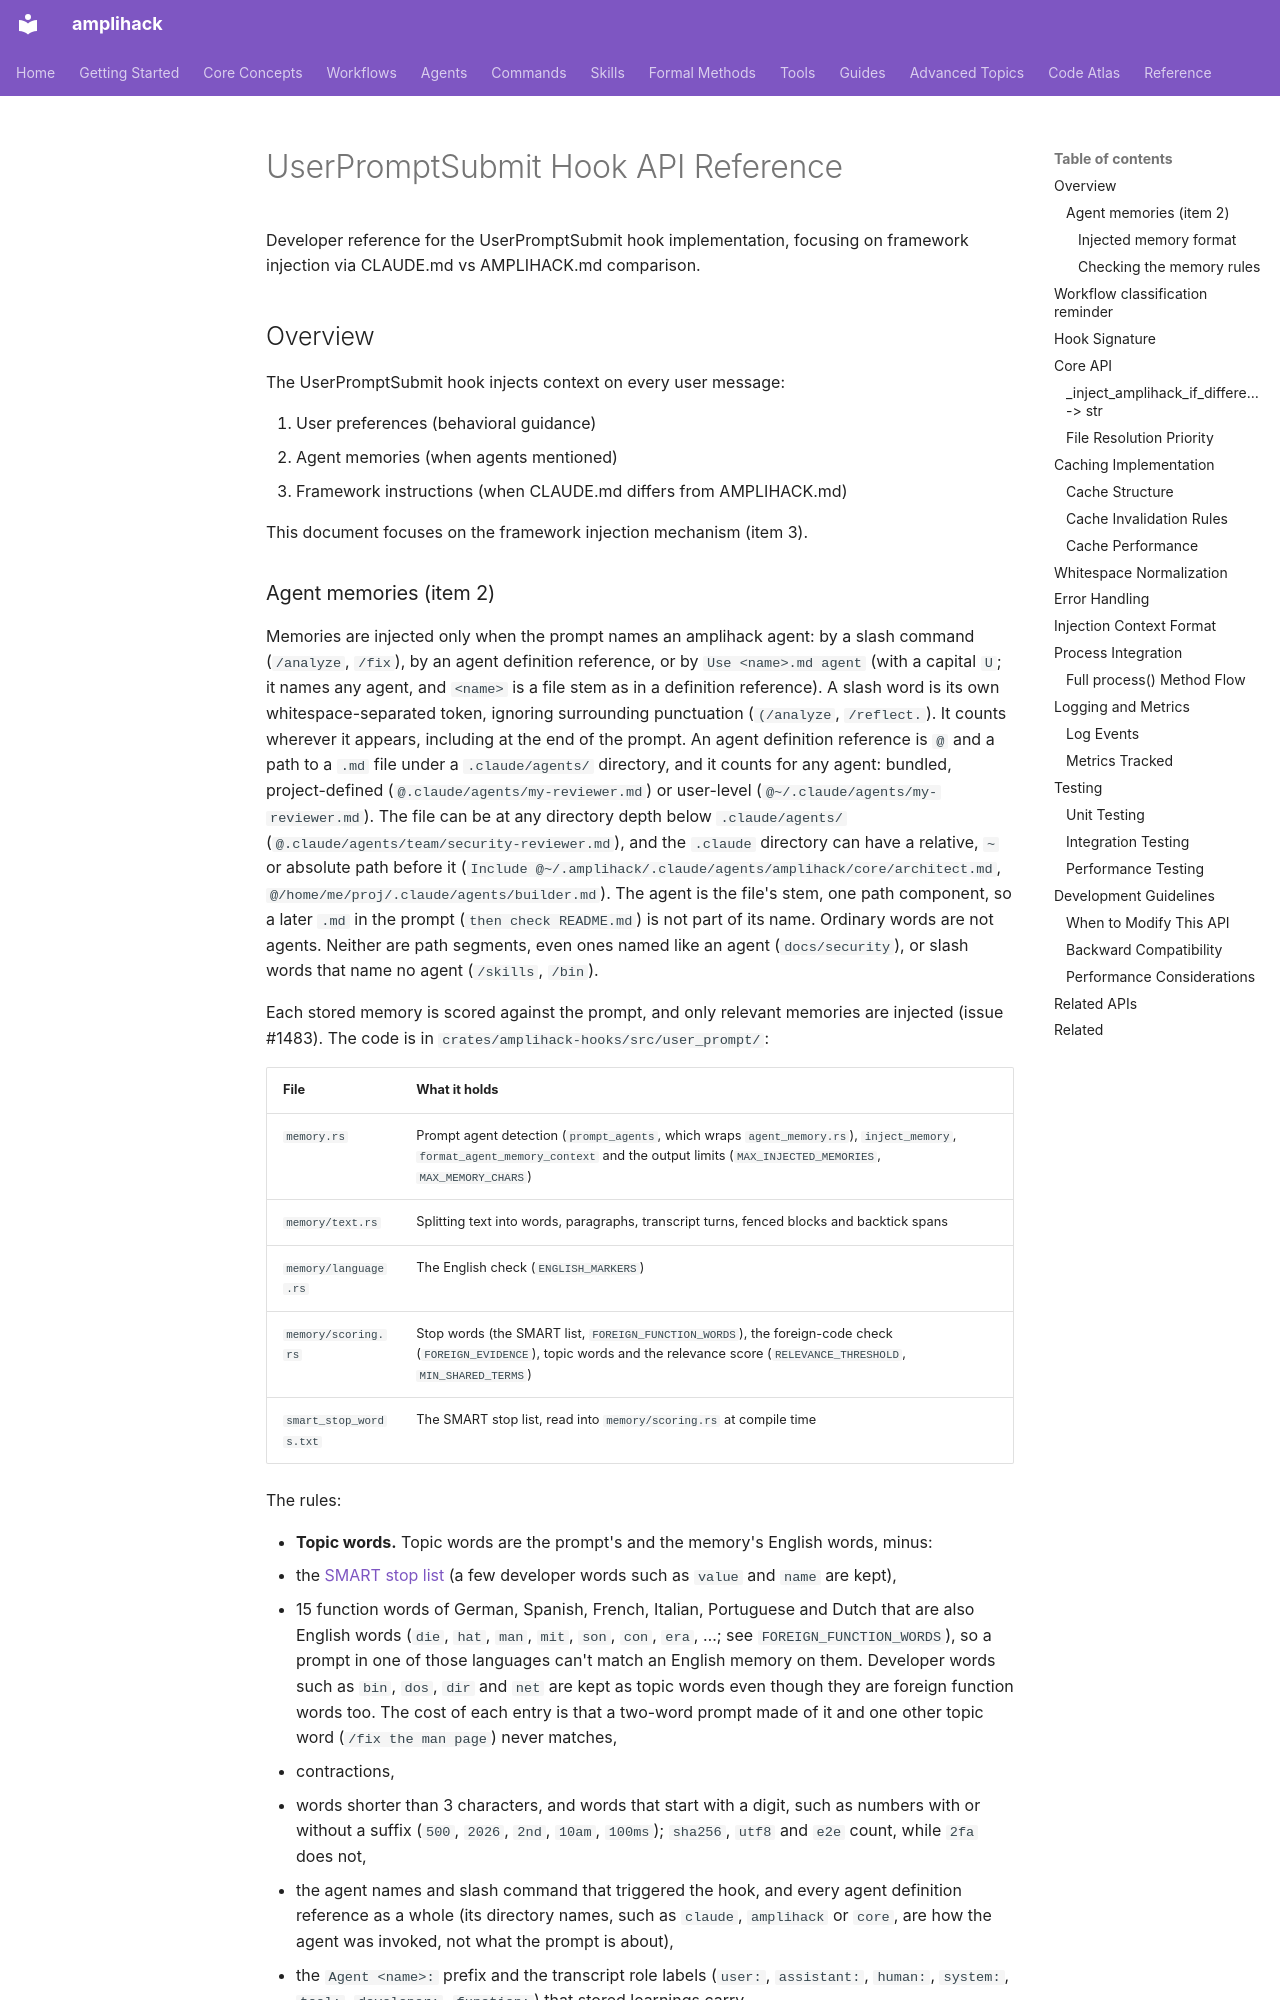

repository: rysweet/amplihack-rs · page: reference/user-prompt-submit-hook-api/index.html · generator: mkdocs

# UserPromptSubmit Hook API Reference

Developer reference for the UserPromptSubmit hook implementation, focusing on framework injection via CLAUDE.md vs AMPLIHACK.md comparison.

## Overview

The UserPromptSubmit hook injects context on every user message:

1. User preferences (behavioral guidance)
2. Agent memories (when agents mentioned)
3. Framework instructions (when CLAUDE.md differs from AMPLIHACK.md)

This document focuses on the framework injection mechanism (item 3).
